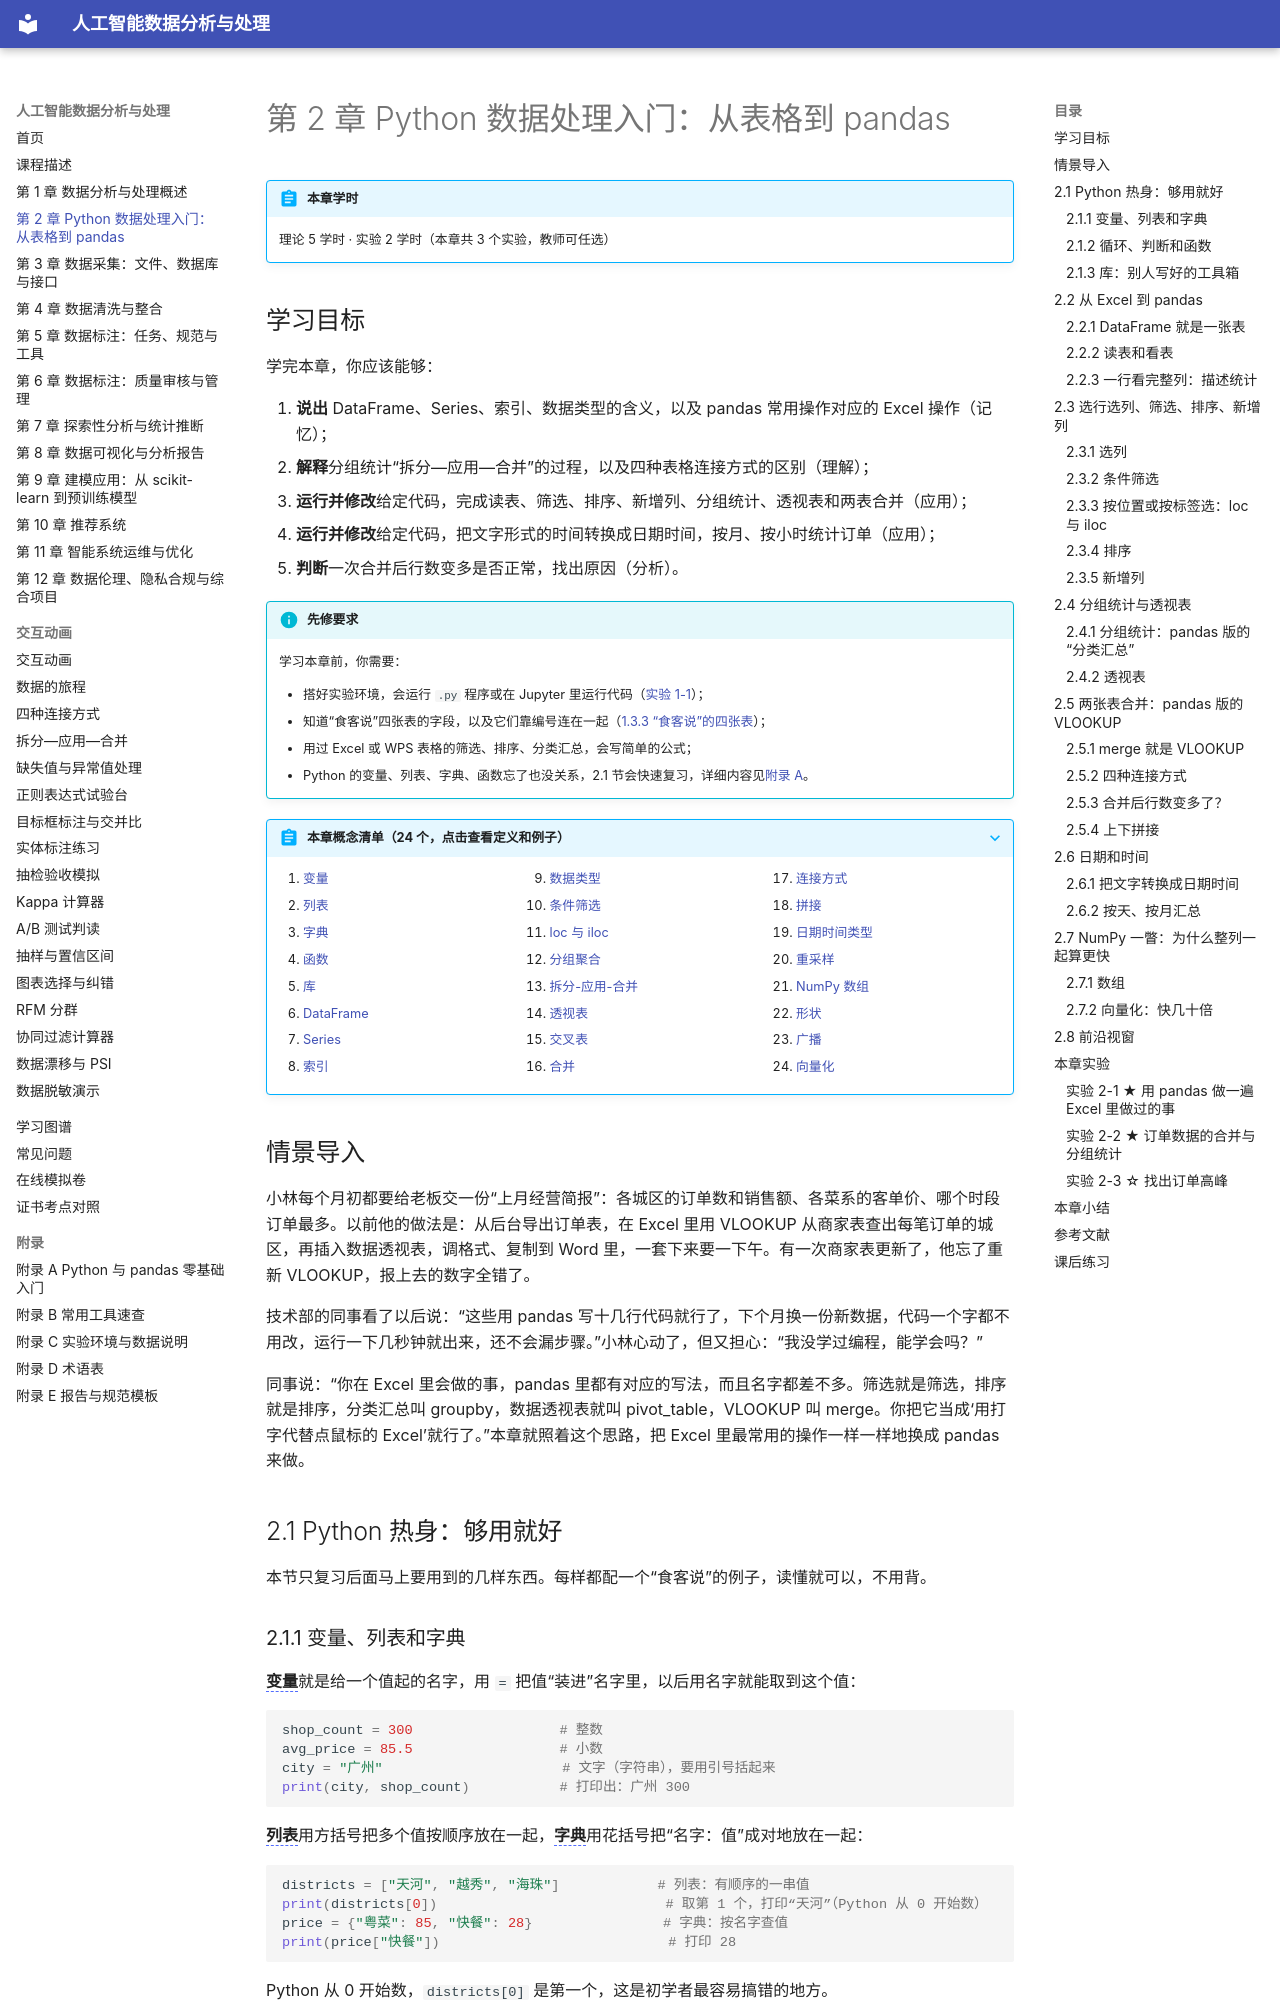

repository: MingziFu9/ai-data-analysis · page: chapters/02-pandas/index.html · generator: mkdocs

---
title: 第 2 章 Python 数据处理入门：从表格到 pandas
description: 从 Excel 的操作出发学 pandas：读表看表、选行选列、筛选排序、新增列、分组汇总、透视表、两张表合并、日期处理，以及 NumPy 数组和向量化的直观意义
---

# 第 2 章 Python 数据处理入门：从表格到 pandas

!!! abstract "本章学时"
    理论 5 学时 · 实验 2 学时（本章共 3 个实验，教师可任选）

## 学习目标

学完本章，你应该能够：

1. **说出** DataFrame、Series、索引、数据类型的含义，以及 pandas 常用操作对应的 Excel 操作（记忆）；
2. **解释**分组统计“拆分—应用—合并”的过程，以及四种表格连接方式的区别（理解）；
3. **运行并修改**给定代码，完成读表、筛选、排序、新增列、分组统计、透视表和两表合并（应用）；
4. **运行并修改**给定代码，把文字形式的时间转换成日期时间，按月、按小时统计订单（应用）；
5. **判断**一次合并后行数变多是否正常，找出原因（分析）。

!!! info "先修要求"
    学习本章前，你需要：

    - 搭好实验环境，会运行 `.py` 程序或在 Jupyter 里运行代码（[实验 1-1](../01-overview/index.md#1-1)）；
    - 知道“食客说”四张表的字段，以及它们靠编号连在一起（[1.3.3 “食客说”的四张表](../01-overview/index.md#133)）；
    - 用过 Excel 或 WPS 表格的筛选、排序、分类汇总，会写简单的公式；
    - Python 的变量、列表、字典、函数忘了也没关系，2.1 节会快速复习，详细内容见[附录 A](../../appendix/a-python.md)。

??? abstract "本章概念清单（24 个，点击查看定义和例子）"
    1. [变量](../../appendix/glossary.md#g-变量)
    2. [列表](../../appendix/glossary.md#g-列表)
    3. [字典](../../appendix/glossary.md#g-字典)
    4. [函数](../../appendix/glossary.md#g-函数)
    5. [库](../../appendix/glossary.md#g-库)
    6. [DataFrame](../../appendix/glossary.md#g-DataFrame)
    7. [Series](../../appendix/glossary.md#g-Series)
    8. [索引](../../appendix/glossary.md#g-索引)
    9. [数据类型](../../appendix/glossary.md#g-数据类型)
    10. [条件筛选](../../appendix/glossary.md#g-条件筛选)
    11. [loc 与 iloc](../../appendix/glossary.md#g-loc-与-iloc)
    12. [分组聚合](../../appendix/glossary.md#g-分组聚合)
    13. [拆分-应用-合并](../../appendix/glossary.md#g-拆分-应用-合并)
    14. [透视表](../../appendix/glossary.md#g-透视表)
    15. [交叉表](../../appendix/glossary.md#g-交叉表)
    16. [合并](../../appendix/glossary.md#g-合并)
    17. [连接方式](../../appendix/glossary.md#g-连接方式)
    18. [拼接](../../appendix/glossary.md#g-拼接)
    19. [日期时间类型](../../appendix/glossary.md#g-日期时间类型)
    20. [重采样](../../appendix/glossary.md#g-重采样)
    21. [NumPy 数组](../../appendix/glossary.md#g-NumPy-数组)
    22. [形状](../../appendix/glossary.md#g-形状)
    23. [广播](../../appendix/glossary.md#g-广播)
    24. [向量化](../../appendix/glossary.md#g-向量化)
